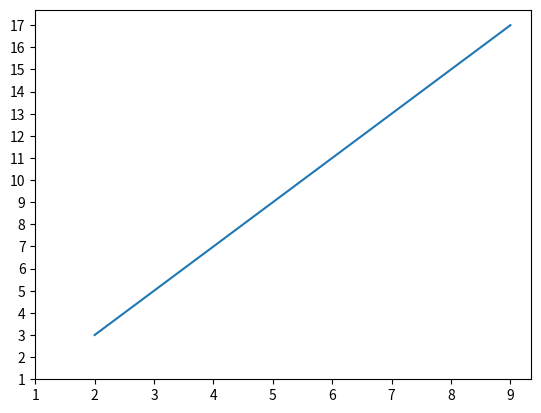

Here is the Python script that generated this plot:
#!/usr/bin/env python3
# -*- coding: utf-8 -*-
"""
Created on Thu May 16 00:00:47 2019

"""

import numpy as np
import matplotlib.pyplot as plt

x=np.arange(2,10,1)
y=np.arange(3,18,2)

plt.plot(x,y)

""" 
x ve y kordinatında aralıkları sadece 1 olacak şekilde ayarladık
plt.xticks() ve plt.yticks() ile. Eğer aralıklar 3'er olarak  artsın istersek
plt.xticks(np.arange(1,10,3)) yazarız
"""

plt.xticks(np.arange(1,10))
plt.yticks(np.arange(1,18))